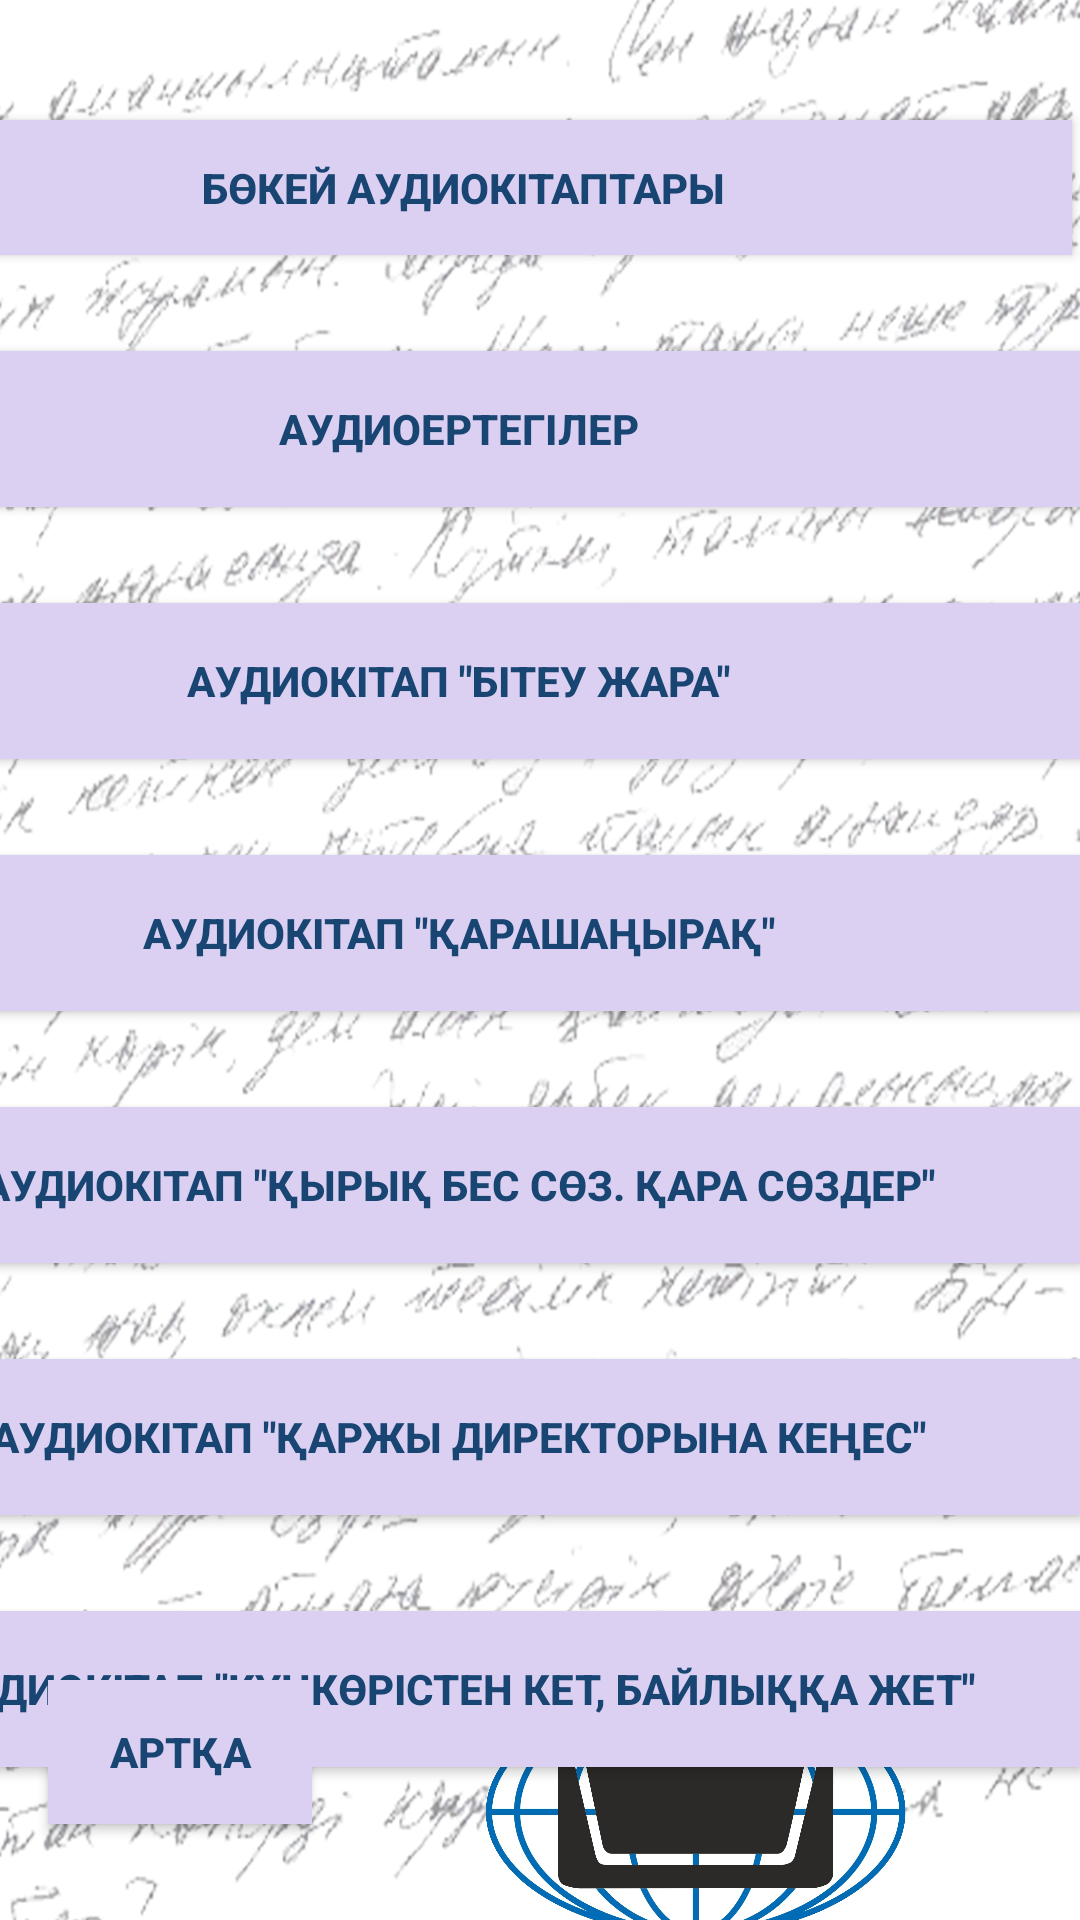

Layout XML and referenced resources for this Android screen:
<!-- AndroidManifest.xml: application theme Theme.BokeyMobile -->
<!-- res/layout/category_service.xml -->
<?xml version="1.0" encoding="utf-8"?>
<androidx.constraintlayout.widget.ConstraintLayout xmlns:android="http://schemas.android.com/apk/res/android"
    xmlns:app="http://schemas.android.com/apk/res-auto"
    xmlns:tools="http://schemas.android.com/tools"
    android:layout_width="match_parent"
    android:layout_height="match_parent"
    android:background="@drawable/bg_wr2">


    <Button
        android:id="@+id/button16"
        android:layout_width="415dp"
        android:layout_height="52dp"
        android:layout_marginTop="32dp"
        android:background="#DBD0F1"
        android:text="Аудиоертегілер"
        android:textAlignment="center"
        android:textColor="#194573"
        android:textStyle="bold"
        app:layout_constraintEnd_toEndOf="parent"
        app:layout_constraintTop_toBottomOf="@+id/button28" />

    <Button
        android:id="@+id/button17"
        android:layout_width="415dp"
        android:layout_height="52dp"
        android:layout_marginTop="32dp"
        android:background="#DBD0F1"
        android:text='Аудиокітап "Бітеу жара"'
        android:textAlignment="center"
        android:textColor="#194573"
        android:textStyle="bold"
        app:layout_constraintEnd_toEndOf="parent"
        app:layout_constraintTop_toBottomOf="@+id/button16" />

    <Button
        android:id="@+id/button18"
        android:layout_width="415dp"
        android:layout_height="52dp"
        android:layout_marginTop="32dp"
        android:background="#DBD0F1"
        android:text='Аудиокітап "Қарашаңырақ"'
        android:textAlignment="center"
        android:textColor="#194573"
        android:textStyle="bold"
        app:layout_constraintEnd_toEndOf="parent"
        app:layout_constraintTop_toBottomOf="@+id/button17" />

    <Button
        android:id="@+id/button19"
        android:layout_width="415dp"
        android:layout_height="52dp"
        android:layout_marginTop="32dp"
        android:background="#DBD0F1"
        android:text='Аудиокітап "Қырық бес сөз. Қара сөздер"'
        android:textAlignment="center"
        android:textColor="#194573"
        android:textStyle="bold"
        app:layout_constraintEnd_toEndOf="parent"
        app:layout_constraintTop_toBottomOf="@+id/button18" />

    <Button
        android:id="@+id/button20"
        android:layout_width="415dp"
        android:layout_height="52dp"
        android:layout_marginTop="32dp"
        android:background="#DBD0F1"
        android:text='Аудиокітап "Қаржы директорына кеңес"'
        android:textAlignment="center"
        android:textColor="#194573"
        android:textStyle="bold"
        app:layout_constraintEnd_toEndOf="parent"
        app:layout_constraintTop_toBottomOf="@+id/button19" />

    <Button
        android:id="@+id/button21"
        android:layout_width="415dp"
        android:layout_height="52dp"
        android:layout_marginTop="32dp"
        android:background="#DBD0F1"
        android:text='Аудиокітап "Күнкөрістен кет, байлыққа жет"'
        android:textAlignment="center"
        android:textColor="#194573"
        android:textStyle="bold"
        app:layout_constraintEnd_toEndOf="parent"
        app:layout_constraintTop_toBottomOf="@+id/button20" />

    <Button
        android:id="@+id/button22"
        android:layout_width="wrap_content"
        android:layout_height="wrap_content"
        android:layout_marginStart="16dp"
        android:layout_marginBottom="32dp"
        android:background="#DBD0F1"
        android:text="Артқа"
        android:textAlignment="center"
        android:textColor="#194573"
        android:textStyle="bold"
        app:layout_constraintBottom_toBottomOf="parent"
        app:layout_constraintStart_toStartOf="parent" />

    <Button
        android:id="@+id/button28"
        android:layout_width="406dp"
        android:layout_height="45dp"
        android:layout_marginTop="40dp"
        android:layout_marginEnd="3dp"
        android:text="Бөкей аудиокітаптары"
        android:background="#DBD0F1"
        android:textAlignment="center"
        android:textColor="#194573"
        android:textStyle="bold"
        app:layout_constraintEnd_toEndOf="parent"
        app:layout_constraintTop_toTopOf="parent" />

    <ImageView
        android:id="@+id/imageView"
        android:layout_width="194dp"
        android:layout_height="104dp"
        android:src="@drawable/kazcink"
        app:layout_constraintBottom_toBottomOf="parent"
        app:layout_constraintEnd_toEndOf="parent"
        app:layout_constraintStart_toEndOf="@+id/button22"
        app:layout_constraintTop_toBottomOf="@+id/button21"
        app:srcCompat="@drawable/kazcink" />
</androidx.constraintlayout.widget.ConstraintLayout>
<!-- resources referenced by this layout -->
<resources>
  <!-- drawable bg_wr2: png bitmap (drawable-v24, 935583 bytes) -->
  <!-- drawable kazcink: png bitmap (drawable, 445478 bytes) -->
  <style name="Theme.BokeyMobile" parent="Theme.MaterialComponents.DayNight.DarkActionBar">
          
          <item name="colorPrimary">@color/purple_500</item>
          <item name="colorPrimaryVariant">@color/purple_700</item>
          <item name="colorOnPrimary">@color/white</item>
          
          <item name="colorSecondary">@color/teal_200</item>
          <item name="colorSecondaryVariant">@color/teal_700</item>
          <item name="colorOnSecondary">@color/black</item>
          
          <item name="android:statusBarColor" tools:targetApi="l">?attr/colorPrimaryVariant</item>
          
      </style>
  <color name="purple_500">#DBD0F1</color>
  <color name="purple_700">#FF3700B3</color>
  <color name="white">#FFFFFFFF</color>
  <color name="teal_200">#FF03DAC5</color>
  <color name="teal_700">#FF018786</color>
  <color name="black">#FF000000</color>
</resources>
